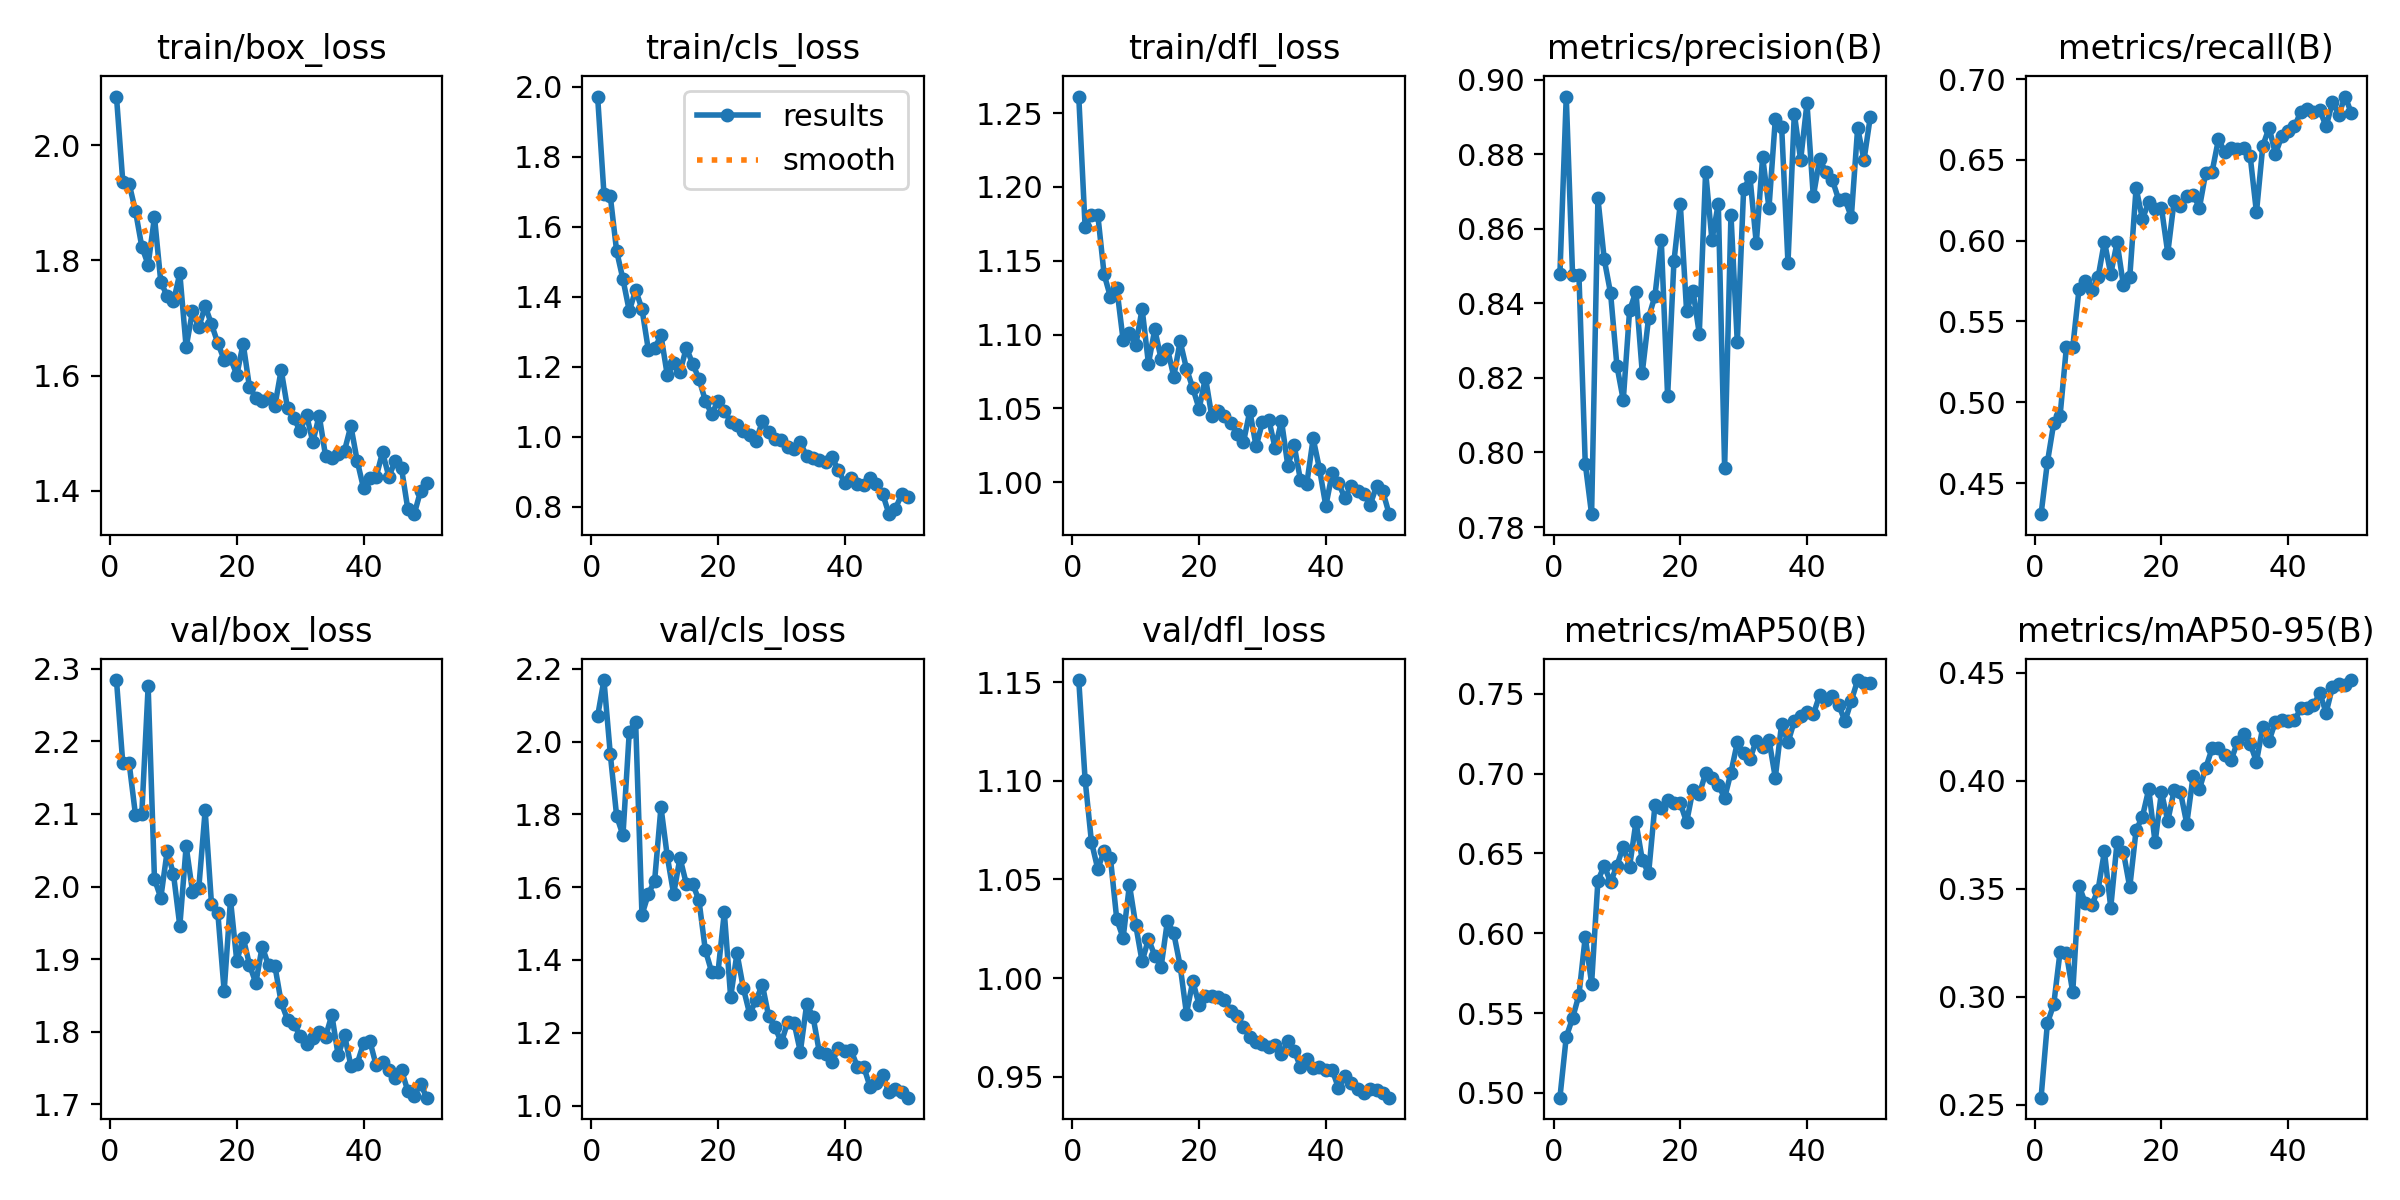

Values plotted in this chart, from the file beside it:
epoch, time, train/box_loss, train/cls_loss, train/dfl_loss, metrics/precision(B), metrics/recall(B), metrics/mAP50(B), metrics/mAP50-95(B), val/box_loss, val/cls_loss, val/dfl_loss, lr/pg0, lr/pg1, lr/pg2
1, 48.82, 2.084, 1.972, 1.261, 0.8479, 0.4307, 0.497, 0.2533, 2.284, 2.07, 1.151, 0.0006646, 0.0006646, 0.0006646
2, 96.11, 1.936, 1.695, 1.173, 0.8954, 0.4628, 0.535, 0.2879, 2.17, 2.169, 1.101, 0.001305, 0.001305, 0.001305
3, 142.8, 1.933, 1.688, 1.181, 0.8475, 0.4869, 0.5468, 0.2965, 2.17, 1.966, 1.069, 0.001919, 0.001919, 0.001919
4, 189.3, 1.886, 1.531, 1.181, 0.8477, 0.4916, 0.5612, 0.3209, 2.099, 1.796, 1.055, 0.001881, 0.001881, 0.001881
5, 236.2, 1.824, 1.45, 1.141, 0.797, 0.5341, 0.5977, 0.3202, 2.1, 1.742, 1.064, 0.001842, 0.001842, 0.001842
6, 283.6, 1.793, 1.359, 1.125, 0.7834, 0.5339, 0.5684, 0.3022, 2.276, 2.027, 1.061, 0.001802, 0.001802, 0.001802
7, 330.6, 1.875, 1.419, 1.131, 0.8681, 0.5703, 0.6329, 0.3514, 2.01, 2.055, 1.03, 0.001762, 0.001762, 0.001762
8, 377.3, 1.763, 1.365, 1.096, 0.8518, 0.5753, 0.6424, 0.3433, 1.985, 1.524, 1.02, 0.001723, 0.001723, 0.001723
9, 423.6, 1.738, 1.249, 1.101, 0.8427, 0.5693, 0.6318, 0.3424, 2.049, 1.581, 1.047, 0.001683, 0.001683, 0.001683
10, 470.2, 1.729, 1.252, 1.093, 0.8232, 0.5773, 0.6424, 0.3496, 2.017, 1.618, 1.027, 0.001644, 0.001644, 0.001644
11, 516.8, 1.777, 1.29, 1.117, 0.8141, 0.5994, 0.6542, 0.3674, 1.946, 1.82, 1.008, 0.001604, 0.001604, 0.001604
12, 564.5, 1.649, 1.176, 1.08, 0.8381, 0.5793, 0.6417, 0.3414, 2.056, 1.685, 1.02, 0.001564, 0.001564, 0.001564
13, 610.9, 1.712, 1.21, 1.104, 0.8431, 0.599, 0.6696, 0.3717, 1.993, 1.581, 1.011, 0.001525, 0.001525, 0.001525
14, 657.5, 1.684, 1.184, 1.083, 0.8214, 0.5723, 0.6459, 0.367, 1.998, 1.681, 1.006, 0.001485, 0.001485, 0.001485
15, 704.3, 1.721, 1.254, 1.09, 0.8361, 0.5773, 0.6374, 0.3508, 2.105, 1.609, 1.029, 0.001446, 0.001446, 0.001446
16, 752, 1.689, 1.209, 1.072, 0.842, 0.6325, 0.6802, 0.3772, 1.976, 1.61, 1.023, 0.001406, 0.001406, 0.001406
17, 799, 1.657, 1.165, 1.095, 0.8569, 0.6135, 0.6784, 0.3835, 1.964, 1.564, 1.006, 0.001366, 0.001366, 0.001366
18, 846.6, 1.628, 1.103, 1.077, 0.815, 0.6238, 0.6833, 0.3962, 1.856, 1.428, 0.982, 0.001327, 0.001327, 0.001327
19, 894, 1.63, 1.065, 1.064, 0.8512, 0.6195, 0.6814, 0.3715, 1.982, 1.367, 0.9984, 0.001287, 0.001287, 0.001287
20, 942.7, 1.601, 1.102, 1.05, 0.8667, 0.6203, 0.6814, 0.3949, 1.897, 1.366, 0.9863, 0.001248, 0.001248, 0.001248
21, 991.1, 1.656, 1.075, 1.071, 0.8378, 0.5924, 0.6695, 0.3815, 1.93, 1.531, 0.9908, 0.001208, 0.001208, 0.001208
22, 1038, 1.58, 1.043, 1.045, 0.8434, 0.6245, 0.6898, 0.3956, 1.892, 1.298, 0.9911, 0.001168, 0.001168, 0.001168
23, 1085, 1.562, 1.035, 1.048, 0.8318, 0.6215, 0.6872, 0.3949, 1.867, 1.418, 0.9903, 0.001129, 0.001129, 0.001129
24, 1132, 1.555, 1.017, 1.045, 0.8753, 0.6274, 0.7001, 0.3802, 1.917, 1.323, 0.9887, 0.001089, 0.001089, 0.001089
25, 1180, 1.56, 1.004, 1.04, 0.8569, 0.6285, 0.6969, 0.4022, 1.892, 1.252, 0.9835, 0.00105, 0.00105, 0.00105
26, 1227, 1.547, 0.9882, 1.033, 0.8668, 0.6204, 0.6929, 0.3963, 1.891, 1.289, 0.981, 0.00101, 0.00101, 0.00101
27, 1275, 1.61, 1.044, 1.027, 0.7959, 0.6421, 0.6847, 0.4061, 1.84, 1.332, 0.9753, 0.0009704, 0.0009704, 0.0009704
28, 1322, 1.544, 1.013, 1.048, 0.8637, 0.6427, 0.7006, 0.415, 1.817, 1.245, 0.97, 0.0009308, 0.0009308, 0.0009308
29, 1369, 1.526, 0.9949, 1.024, 0.8295, 0.6626, 0.7195, 0.4154, 1.81, 1.215, 0.9677, 0.0008912, 0.0008912, 0.0008912
30, 1416, 1.504, 0.9906, 1.041, 0.8706, 0.655, 0.7126, 0.412, 1.795, 1.173, 0.9668, 0.0008516, 0.0008516, 0.0008516
31, 1464, 1.532, 0.9711, 1.042, 0.8739, 0.6576, 0.7092, 0.4096, 1.782, 1.229, 0.965, 0.000812, 0.000812, 0.000812
32, 1512, 1.485, 0.9655, 1.023, 0.8561, 0.6568, 0.7207, 0.418, 1.792, 1.228, 0.9661, 0.0007724, 0.0007724, 0.0007724
33, 1560, 1.531, 0.9838, 1.042, 0.8793, 0.6576, 0.7164, 0.4216, 1.8, 1.148, 0.9614, 0.0007328, 0.0007328, 0.0007328
34, 1607, 1.461, 0.944, 1.011, 0.8656, 0.6526, 0.7211, 0.4173, 1.793, 1.278, 0.9679, 0.0006932, 0.0006932, 0.0006932
35, 1654, 1.456, 0.9406, 1.025, 0.8894, 0.6175, 0.6974, 0.4089, 1.823, 1.245, 0.9632, 0.0006536, 0.0006536, 0.0006536
36, 1702, 1.464, 0.933, 1.001, 0.8873, 0.6586, 0.7313, 0.425, 1.767, 1.147, 0.9549, 0.000614, 0.000614, 0.000614
37, 1750, 1.47, 0.9273, 0.9991, 0.8508, 0.67, 0.7195, 0.4186, 1.795, 1.143, 0.9592, 0.0005744, 0.0005744, 0.0005744
38, 1797, 1.513, 0.9423, 1.03, 0.8909, 0.6536, 0.7328, 0.4275, 1.754, 1.119, 0.9541, 0.0005348, 0.0005348, 0.0005348
39, 1844, 1.452, 0.9043, 1.009, 0.8784, 0.6647, 0.7358, 0.4281, 1.756, 1.157, 0.9548, 0.0004952, 0.0004952, 0.0004952
40, 1891, 1.405, 0.8688, 0.9839, 0.8937, 0.6677, 0.7386, 0.4279, 1.784, 1.149, 0.9535, 0.0004556, 0.0004556, 0.0004556
41, 1944, 1.423, 0.8824, 1.006, 0.8687, 0.6707, 0.737, 0.428, 1.787, 1.153, 0.9535, 0.000416, 0.000416, 0.000416
42, 1990, 1.425, 0.864, 0.9997, 0.8787, 0.6797, 0.7492, 0.4336, 1.754, 1.107, 0.9441, 0.0003764, 0.0003764, 0.0003764
43, 2037, 1.467, 0.8614, 0.9892, 0.8751, 0.6817, 0.7458, 0.4338, 1.758, 1.107, 0.9502, 0.0003368, 0.0003368, 0.0003368
44, 2084, 1.425, 0.8824, 0.9975, 0.8731, 0.6797, 0.7487, 0.4351, 1.747, 1.052, 0.9465, 0.0002972, 0.0002972, 0.0002972
45, 2131, 1.452, 0.8639, 0.994, 0.8678, 0.6807, 0.7432, 0.4406, 1.736, 1.061, 0.944, 0.0002576, 0.0002576, 0.0002576
46, 2177, 1.439, 0.8364, 0.9922, 0.8679, 0.6707, 0.7328, 0.4316, 1.747, 1.083, 0.9417, 0.000218, 0.000218, 0.000218
47, 2223, 1.368, 0.7787, 0.9848, 0.8632, 0.6857, 0.7455, 0.4436, 1.718, 1.036, 0.9436, 0.0001784, 0.0001784, 0.0001784
48, 2270, 1.36, 0.7944, 0.9974, 0.887, 0.6781, 0.7586, 0.4447, 1.712, 1.045, 0.943, 0.0001388, 0.0001388, 0.0001388
49, 2317, 1.4, 0.8356, 0.9938, 0.8784, 0.6892, 0.7564, 0.4442, 1.728, 1.037, 0.9418, 9.92e-05, 9.92e-05, 9.92e-05
50, 2365, 1.413, 0.8284, 0.9784, 0.8901, 0.6787, 0.7565, 0.4467, 1.709, 1.022, 0.9393, 5.96e-05, 5.96e-05, 5.96e-05
